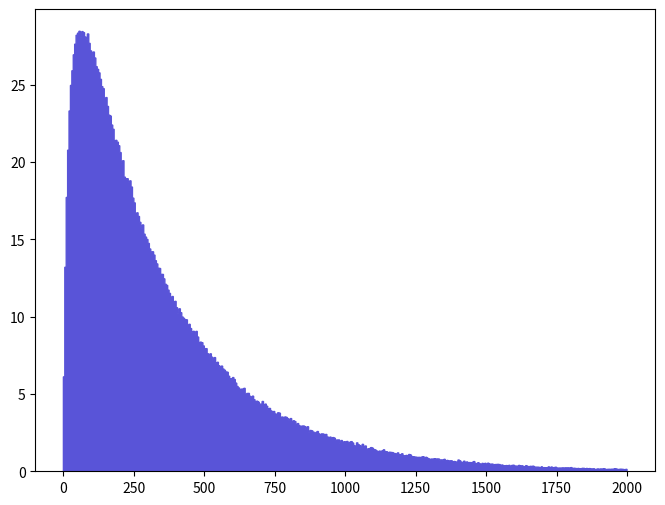

Source code (Python): (Note: this script raises an exception after producing the figure.)
def selection_11():

    # Library import
    import numpy
    import matplotlib
    import matplotlib.pyplot   as plt
    import matplotlib.gridspec as gridspec

    # Library version
    matplotlib_version = matplotlib.__version__
    numpy_version      = numpy.__version__

    # Histo binning
    xBinning = numpy.linspace(0.0,2000.0,401,endpoint=True)

    # Creating data sequence: middle of each bin
    xData = numpy.array([2.5,7.5,12.5,17.5,22.5,27.5,32.5,37.5,42.5,47.5,52.5,57.5,62.5,67.5,72.5,77.5,82.5,87.5,92.5,97.5,102.5,107.5,112.5,117.5,122.5,127.5,132.5,137.5,142.5,147.5,152.5,157.5,162.5,167.5,172.5,177.5,182.5,187.5,192.5,197.5,202.5,207.5,212.5,217.5,222.5,227.5,232.5,237.5,242.5,247.5,252.5,257.5,262.5,267.5,272.5,277.5,282.5,287.5,292.5,297.5,302.5,307.5,312.5,317.5,322.5,327.5,332.5,337.5,342.5,347.5,352.5,357.5,362.5,367.5,372.5,377.5,382.5,387.5,392.5,397.5,402.5,407.5,412.5,417.5,422.5,427.5,432.5,437.5,442.5,447.5,452.5,457.5,462.5,467.5,472.5,477.5,482.5,487.5,492.5,497.5,502.5,507.5,512.5,517.5,522.5,527.5,532.5,537.5,542.5,547.5,552.5,557.5,562.5,567.5,572.5,577.5,582.5,587.5,592.5,597.5,602.5,607.5,612.5,617.5,622.5,627.5,632.5,637.5,642.5,647.5,652.5,657.5,662.5,667.5,672.5,677.5,682.5,687.5,692.5,697.5,702.5,707.5,712.5,717.5,722.5,727.5,732.5,737.5,742.5,747.5,752.5,757.5,762.5,767.5,772.5,777.5,782.5,787.5,792.5,797.5,802.5,807.5,812.5,817.5,822.5,827.5,832.5,837.5,842.5,847.5,852.5,857.5,862.5,867.5,872.5,877.5,882.5,887.5,892.5,897.5,902.5,907.5,912.5,917.5,922.5,927.5,932.5,937.5,942.5,947.5,952.5,957.5,962.5,967.5,972.5,977.5,982.5,987.5,992.5,997.5,1002.5,1007.5,1012.5,1017.5,1022.5,1027.5,1032.5,1037.5,1042.5,1047.5,1052.5,1057.5,1062.5,1067.5,1072.5,1077.5,1082.5,1087.5,1092.5,1097.5,1102.5,1107.5,1112.5,1117.5,1122.5,1127.5,1132.5,1137.5,1142.5,1147.5,1152.5,1157.5,1162.5,1167.5,1172.5,1177.5,1182.5,1187.5,1192.5,1197.5,1202.5,1207.5,1212.5,1217.5,1222.5,1227.5,1232.5,1237.5,1242.5,1247.5,1252.5,1257.5,1262.5,1267.5,1272.5,1277.5,1282.5,1287.5,1292.5,1297.5,1302.5,1307.5,1312.5,1317.5,1322.5,1327.5,1332.5,1337.5,1342.5,1347.5,1352.5,1357.5,1362.5,1367.5,1372.5,1377.5,1382.5,1387.5,1392.5,1397.5,1402.5,1407.5,1412.5,1417.5,1422.5,1427.5,1432.5,1437.5,1442.5,1447.5,1452.5,1457.5,1462.5,1467.5,1472.5,1477.5,1482.5,1487.5,1492.5,1497.5,1502.5,1507.5,1512.5,1517.5,1522.5,1527.5,1532.5,1537.5,1542.5,1547.5,1552.5,1557.5,1562.5,1567.5,1572.5,1577.5,1582.5,1587.5,1592.5,1597.5,1602.5,1607.5,1612.5,1617.5,1622.5,1627.5,1632.5,1637.5,1642.5,1647.5,1652.5,1657.5,1662.5,1667.5,1672.5,1677.5,1682.5,1687.5,1692.5,1697.5,1702.5,1707.5,1712.5,1717.5,1722.5,1727.5,1732.5,1737.5,1742.5,1747.5,1752.5,1757.5,1762.5,1767.5,1772.5,1777.5,1782.5,1787.5,1792.5,1797.5,1802.5,1807.5,1812.5,1817.5,1822.5,1827.5,1832.5,1837.5,1842.5,1847.5,1852.5,1857.5,1862.5,1867.5,1872.5,1877.5,1882.5,1887.5,1892.5,1897.5,1902.5,1907.5,1912.5,1917.5,1922.5,1927.5,1932.5,1937.5,1942.5,1947.5,1952.5,1957.5,1962.5,1967.5,1972.5,1977.5,1982.5,1987.5,1992.5,1997.5])

    # Creating weights for histo: y12_PT_0
    y12_PT_0_weights = numpy.array([6.10728538523,13.1966203768,17.7109033593,20.7669785103,23.3022277452,24.9555399254,25.9031953297,26.9341939137,27.6234850616,28.1997318536,28.3347742677,28.4554697745,28.0699660952,28.4342592171,28.3695762113,28.0910527311,27.9444336539,28.283330871,27.6746566305,27.1873174915,26.697591865,27.1154230561,26.7295795921,26.1678076264,25.9934181492,25.7662501215,25.3485428519,24.8745432586,24.7439820044,24.0388568916,24.1686106576,23.5973527038,23.0304679784,22.9728125187,22.3921964957,22.1184020185,21.3656311022,21.4025796853,21.2820680619,21.054564247,20.6116049814,19.8678763343,20.0839913671,19.0224921136,18.9186299383,18.9207765778,18.6910461741,18.7834715976,18.3834371275,17.6667873187,17.3575353134,16.6469136841,16.7145708051,16.4802752945,16.1013714325,15.7254696678,15.9318508695,15.3350970742,15.1471282033,14.993705438,14.7364444823,14.3767044748,14.1714985282,14.19486372,13.9818147441,13.6192365353,13.412259711,13.1335443525,13.1153358925,12.7348330438,12.732238688,12.4466276997,12.0958580071,12.0238476451,11.7147875181,11.5058919099,11.2110227891,11.3017093147,10.9445236883,10.9886956934,10.5819134998,10.224176223,10.5074247086,10.256951451,9.97818412541,9.89473301423,9.80167199352,9.79685504635,9.36733126568,9.50440039536,9.23046600678,8.99552690416,9.04907296826,8.70748945368,9.04678241995,8.6822534475,8.32238152356,8.35022387791,8.31799630278,8.10639440973,7.93260455255,7.92995423224,7.60246978209,7.28218876661,7.59607383565,7.37728849525,7.15678824171,7.35190058535,6.98956622203,7.04749350945,6.82691330658,6.70409114759,6.80172127254,6.61292092855,6.53651735085,6.42538778145,6.40193464534,6.14674837477,5.98875250782,5.95873952915,6.06048304715,5.93526240824,5.70292965379,5.48464399671,5.38955626048,5.28521039177,5.3106422738,5.31989241134,5.36430426444,4.95051051453,5.03175102673,5.03656797389,4.85040995527,4.74430919876,4.8582170074,4.62550849109,4.47705457674,4.53264734371,4.46992309646,4.34231597004,4.34471444996,4.51410709397,4.30049047779,4.34473443729,4.2077732392,4.00084438452,4.06390441895,3.90571427514,3.82001179081,3.86630645064,3.71083538355,3.66213824634,3.78266985701,3.7571216487,3.48061968737,3.5087746436,3.35081795182,3.51354362116,3.47861775613,3.39508029967,3.2997335276,3.40867048662,3.14644187927,3.26494277694,3.2162016676,3.01647824633,3.08591583886,2.95362687964,2.88627716388,2.92375780977,2.93061266536,2.88874999667,2.70293735916,2.87936114704,2.53342958812,2.63991170294,2.61482520201,2.53358429007,2.41491389981,2.50779943174,2.57063320957,2.41980519986,2.36628152156,2.41734236073,2.41038477024,2.32672778953,2.38240650203,2.22005499556,2.12707632266,2.21075089222,2.1245934962,2.17814315803,2.13847869618,2.00406948072,2.02479994237,2.02716284483,1.79490524275,1.98795369442,1.85295805062,1.9133793574,1.87151868744,1.92727774902,1.80418096408,1.87656269071,1.91572946797,1.8298474974,1.66498198423,1.59787691341,1.83667596972,1.71609558995,1.66254512863,1.48618130275,1.74169776406,1.59989523426,1.63473235554,1.42346185246,1.44445774589,1.46999715978,1.53035570634,1.49302776367,1.40485044781,1.37478710106,1.30969235617,1.27013102895,1.30723591299,1.25160477034,1.33066626353,1.38859754841,1.27021737423,1.2656054971,1.1773918043,1.23300176037,1.21916492974,1.20987401804,1.16117048488,1.1425758696,1.08451746527,1.18876779453,1.06358073435,1.07739238094,1.13110873712,1.00556790115,0.979790638005,1.02626438433,1.009973509,1.08435396889,1.0518661587,0.949944753434,0.938122246185,0.921823775668,0.910194745799,0.891742440319,0.900925820167,0.891587738364,0.917176720833,0.940443974743,0.828964227272,0.903253944672,0.840603250807,0.801270178931,0.761601719614,0.791836157932,0.775525295268,0.812719722553,0.780178346304,0.798768964126,0.789429683083,0.71751326156,0.736094685209,0.719870167823,0.773336282599,0.661907302953,0.70364764917,0.647688714269,0.675735339157,0.678054269489,0.615441551556,0.631722033474,0.599193848864,0.603695795665,0.729093522337,0.675666182986,0.594413678393,0.552623363844,0.652503662699,0.552709309375,0.603798130808,0.543394013131,0.564303961031,0.555010251106,0.578167974434,0.626998227281,0.513155577347,0.478295270766,0.554949889362,0.485324016157,0.434283164322,0.510887814587,0.483014279999,0.513125596348,0.438937014851,0.522495657883,0.464389283964,0.455165129957,0.46667543507,0.378472935176,0.434295956215,0.438817890349,0.445814256261,0.434329534934,0.371628552941,0.406297700672,0.359926969055,0.334305487183,0.369185221451,0.353004316425,0.38313873813,0.285624499737,0.376241869159,0.392467745684,0.343652283463,0.332109039226,0.325092925829,0.37855008628,0.346002833755,0.352911335353,0.313481764636,0.28787927073,0.362304862017,0.313456260799,0.283289459615,0.320453546129,0.311170989136,0.329773879181,0.271671302856,0.267036520242,0.267082611031,0.255411567789,0.21823321032,0.287944149612,0.22526931105,0.234559862976,0.208927987692,0.232186447176,0.283223301544,0.220586838661,0.276302567698,0.208974438253,0.241479837303,0.260032719042,0.197342250385,0.20666817989,0.21132546824,0.201946572304,0.22057500616,0.197416883085,0.222935350244,0.222965651041,0.22292031977,0.190395612956,0.236816033083,0.176502577946,0.195007130315,0.183464885444,0.169527318657,0.183451374007,0.167173770266,0.169505772312,0.190406805863,0.185753355081,0.150911157023,0.18113967909,0.157880779885,0.174140714825,0.155605022192,0.1463402939,0.160206346011,0.111490580605,0.127670925987,0.15096648196,0.120792965032,0.150908998391,0.127761428629,0.164905607759,0.143912912301,0.109127598193,0.125433703871,0.130054415402,0.123144914437,0.134710384588,0.132408043743,0.167180246161,0.14859838279,0.113790043275,0.120708418615,0.134721137773,0.127642344101,0.118438777046,0.0998543153222,0.125450653129])

    # Creating a new Canvas
    fig   = plt.figure(figsize=(8,6),dpi=80)
    frame = gridspec.GridSpec(1,1)
    pad   = fig.add_subplot(frame[0])

    # Creating a new Stack
    pad.hist(x=xData, bins=xBinning, weights=y12_PT_0_weights,\
             label="$signal$", histtype="stepfilled", rwidth=1.0,\
             color="#5954d8", edgecolor="#5954d8", linewidth=1, linestyle="solid",\
             bottom=None, cumulative=False, normed=False, align="mid", orientation="vertical")


    # Axis
    plt.rc('text',usetex=False)
    plt.xlabel(r"p_{T} [ a_{2} ]   ( GeV ) ",\
               fontsize=16,color="black")
    plt.ylabel(r"$\mathrm{Events}$ $(\mathcal{L}_{\mathrm{int}} = 40.0\ \mathrm{fb}^{-1})$ ",\
               fontsize=16,color="black")

    # Boundary of y-axis
    ymax=(y12_PT_0_weights).max()*1.1
    ymin=0 # linear scale
    #ymin=min([x for x in (y12_PT_0_weights) if x])/100. # log scale
    plt.gca().set_ylim(ymin,ymax)

    # Log/Linear scale for X-axis
    plt.gca().set_xscale("linear")
    #plt.gca().set_xscale("log",nonposx="clip")

    # Log/Linear scale for Y-axis
    plt.gca().set_yscale("linear")
    #plt.gca().set_yscale("log",nonposy="clip")

    # Saving the image
    plt.savefig('../../HTML/MadAnalysis5job_0/selection_11.png')
    plt.savefig('../../PDF/MadAnalysis5job_0/selection_11.png')
    plt.savefig('../../DVI/MadAnalysis5job_0/selection_11.eps')

# Running!
if __name__ == '__main__':
    selection_11()
